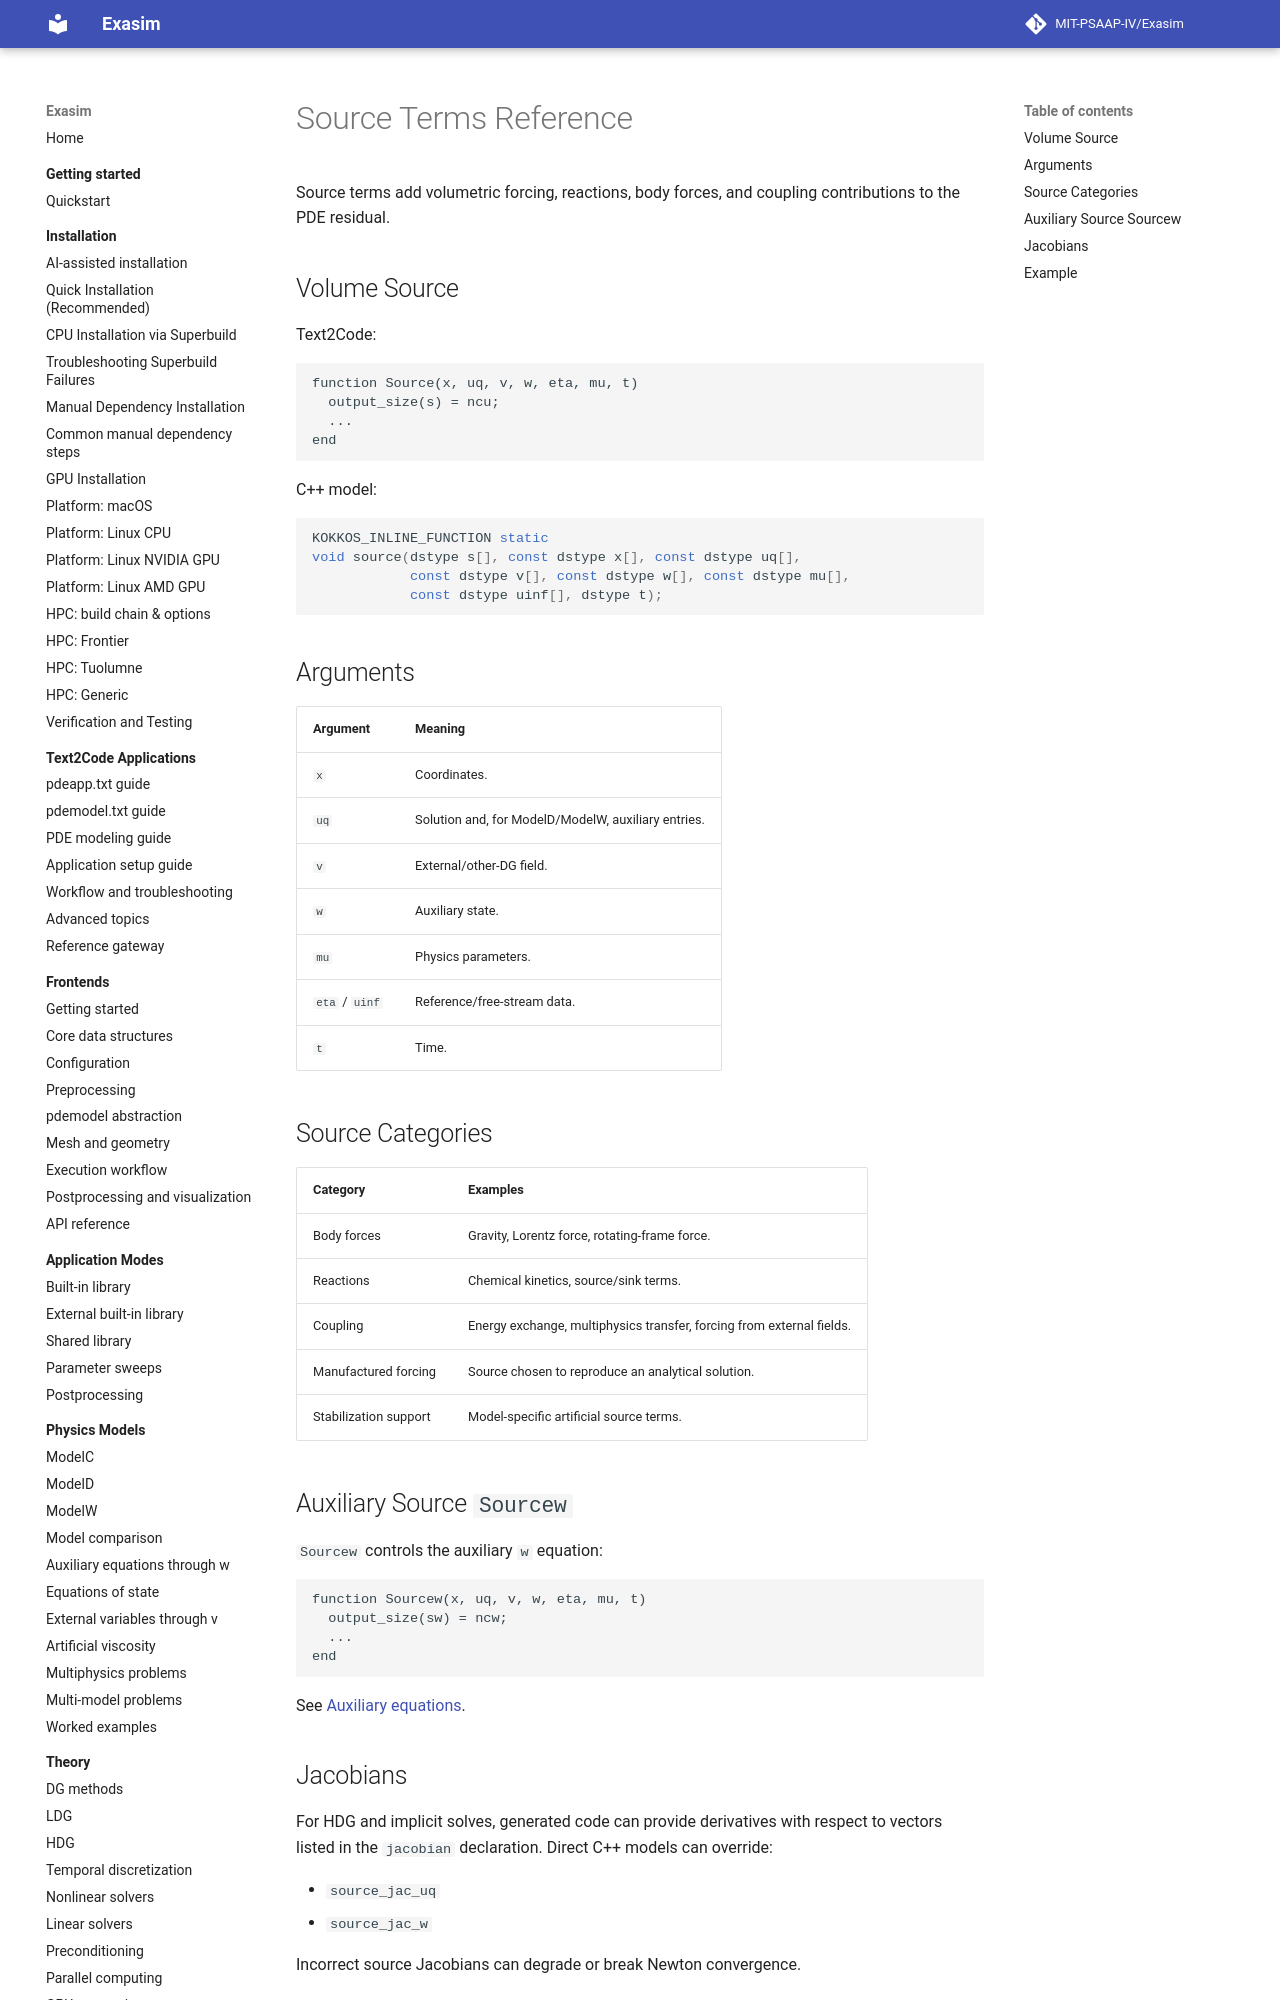

repository: MIT-PSAAP-IV/Exasim · page: reference/source-terms/index.html · generator: mkdocs

# Source Terms Reference

Source terms add volumetric forcing, reactions, body forces, and coupling
contributions to the PDE residual.

## Volume Source

Text2Code:

```text
function Source(x, uq, v, w, eta, mu, t)
  output_size(s) = ncu;
  ...
end
```

C++ model:

```cpp
KOKKOS_INLINE_FUNCTION static
void source(dstype s[], const dstype x[], const dstype uq[],
            const dstype v[], const dstype w[], const dstype mu[],
            const dstype uinf[], dstype t);
```

## Arguments

| Argument | Meaning |
| --- | --- |
| `x` | Coordinates. |
| `uq` | Solution and, for ModelD/ModelW, auxiliary entries. |
| `v` | External/other-DG field. |
| `w` | Auxiliary state. |
| `mu` | Physics parameters. |
| `eta` / `uinf` | Reference/free-stream data. |
| `t` | Time. |
